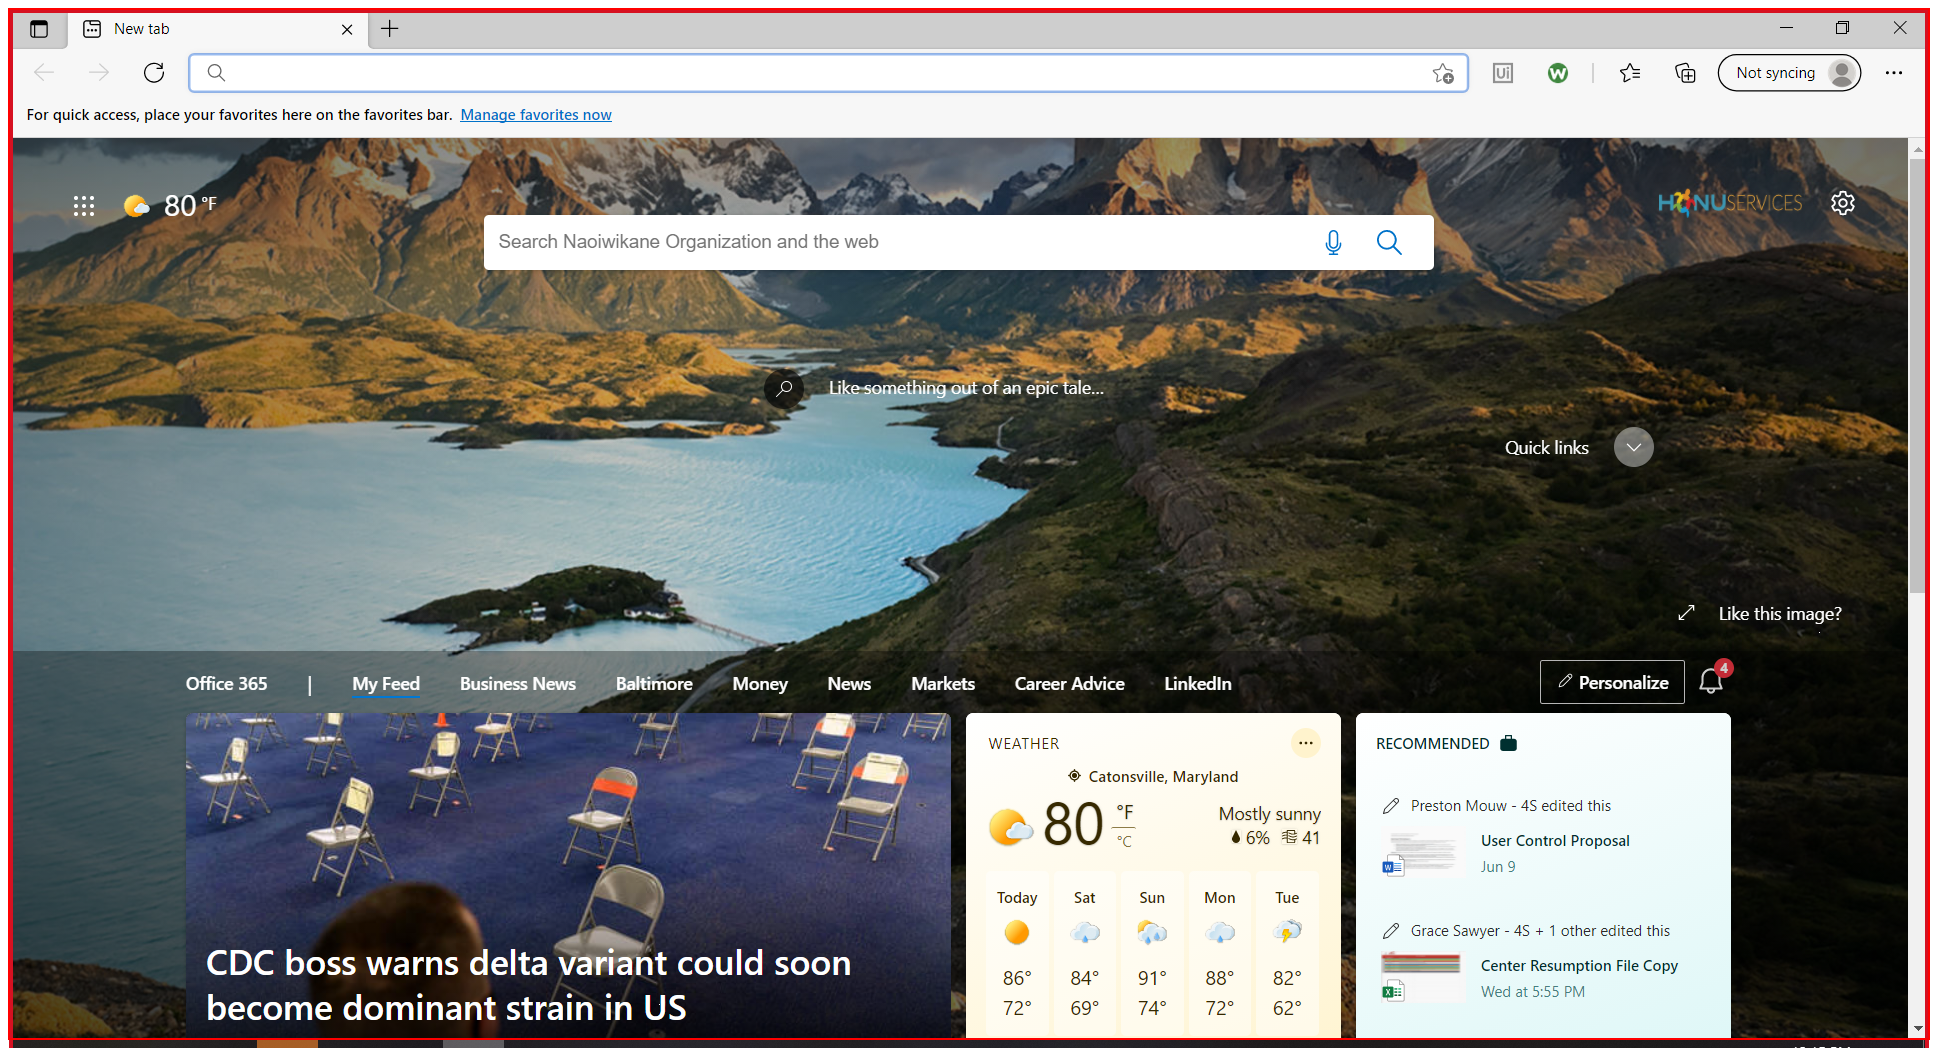
Task: Automate the process for scanning the sites and the backend of jobcorps to find and secure errors
Workflow: Sequence

Step 1: type "outlook.com" into the element in window 'New tab - Work - Microsoft Edge' (msedge.exe)

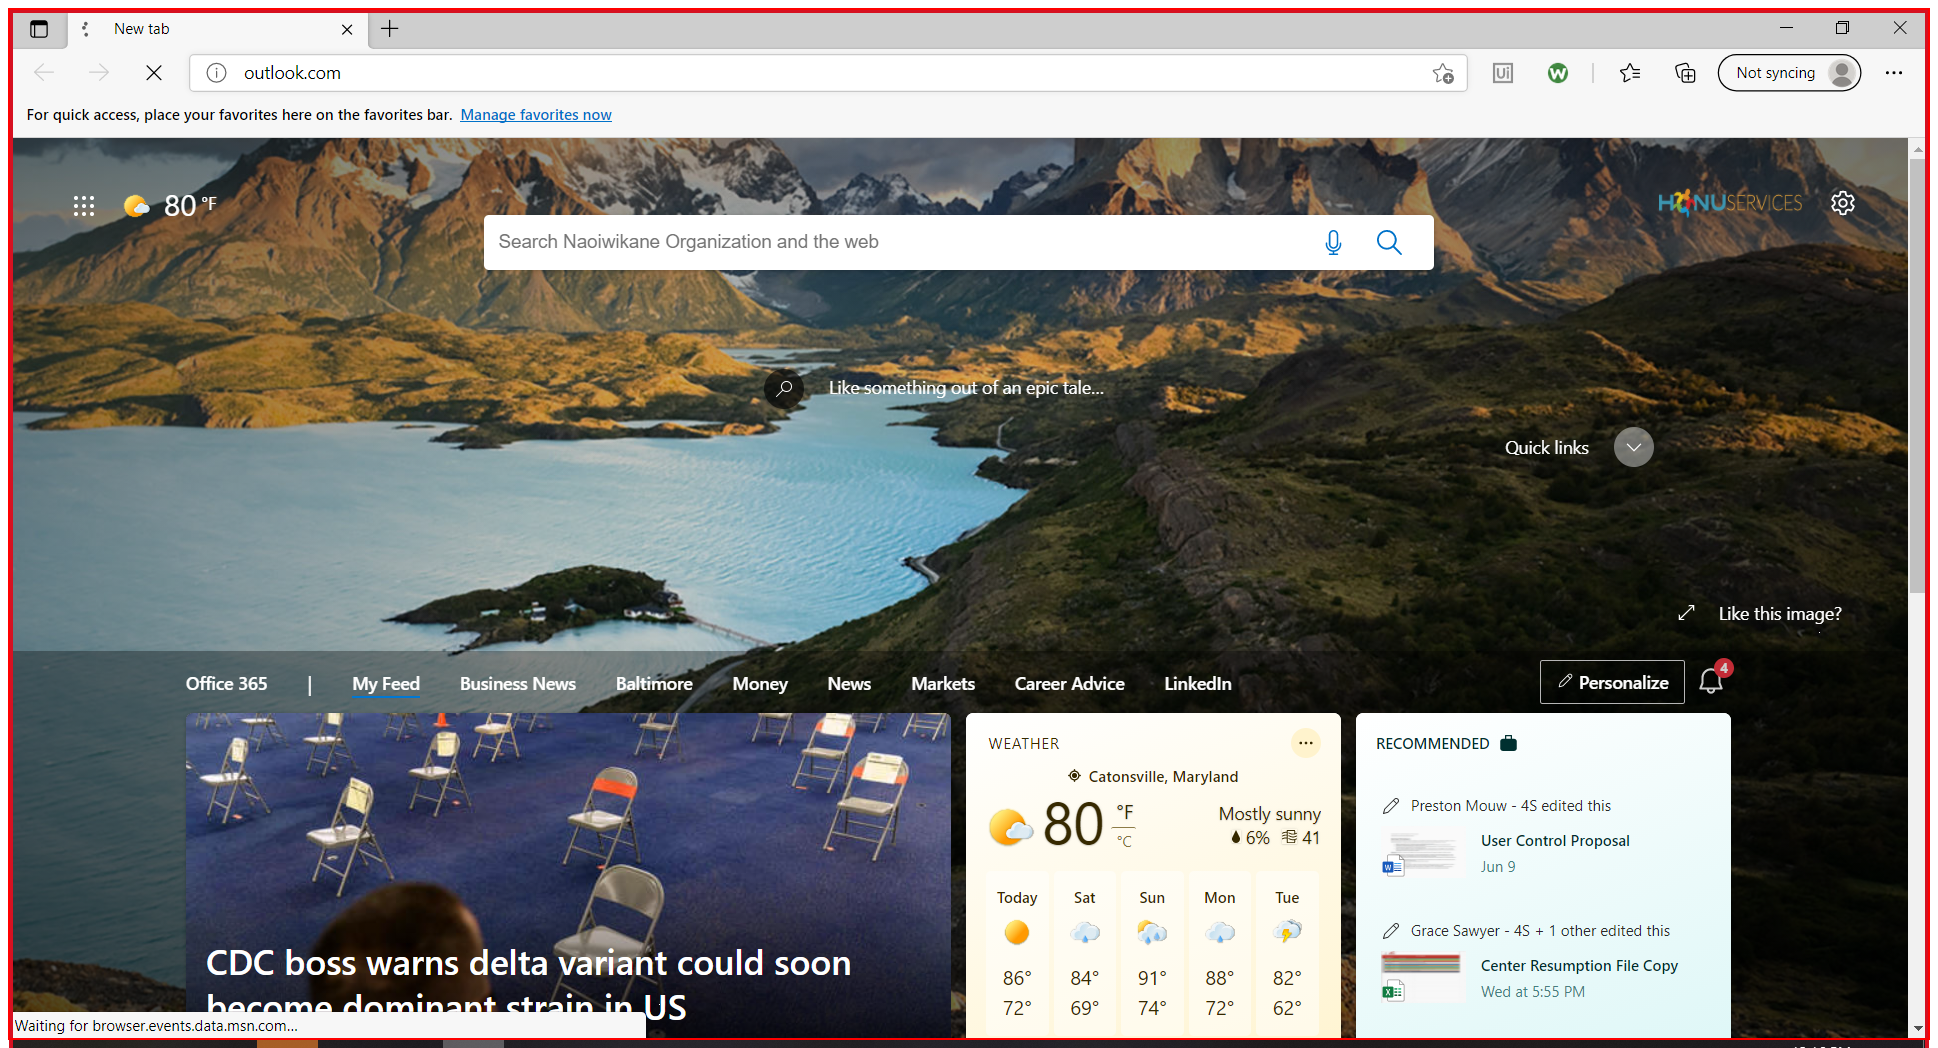
Step 2: click on the element in window 'New tab - Work - Microsoft Edge' (msedge.exe)

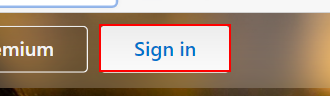
Step 3: click on the link 'Sign in' in window 'Outlook - free personal email and calendar from Microsoft' (msedge.exe)

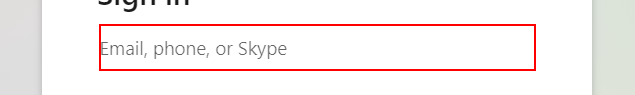
Step 4: type "[email redacted]" into the text box in window 'Sign in to your Microsoft account' (msedge.exe)

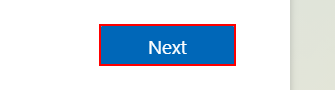
Step 5: click on the text box in window 'Sign in to your Microsoft account' (msedge.exe)